Dataset: data (GitHub, Marshall-mk/EggPlantDisease). Classes: healthy leaf, insect pest disease, leaf spot disease, mosaic virus disease, small leaf disease, white mold disease, wilt disease.

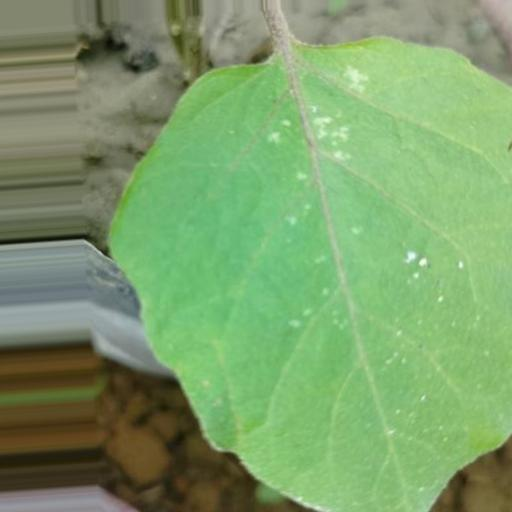
Label: white mold disease

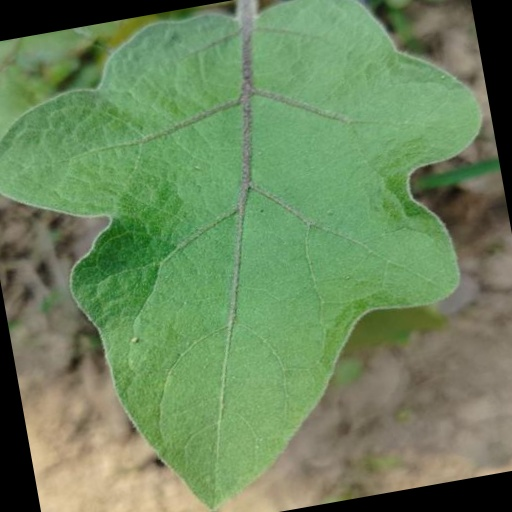
Label: healthy leaf

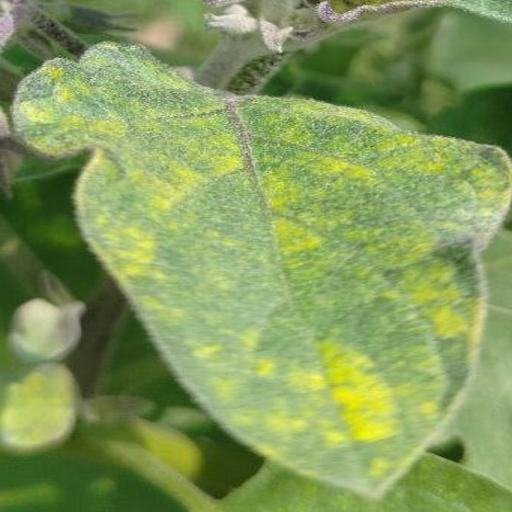
Label: leaf spot disease

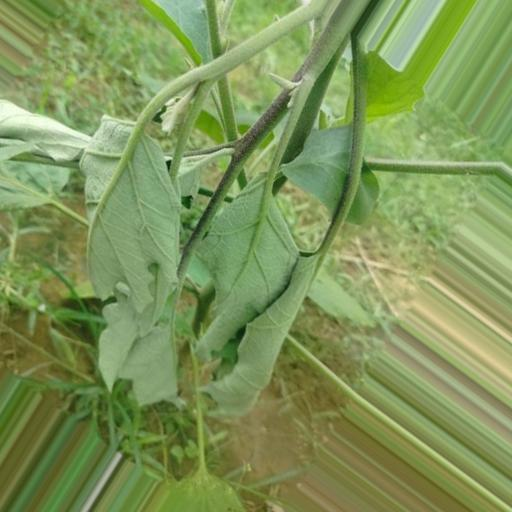
Label: wilt disease

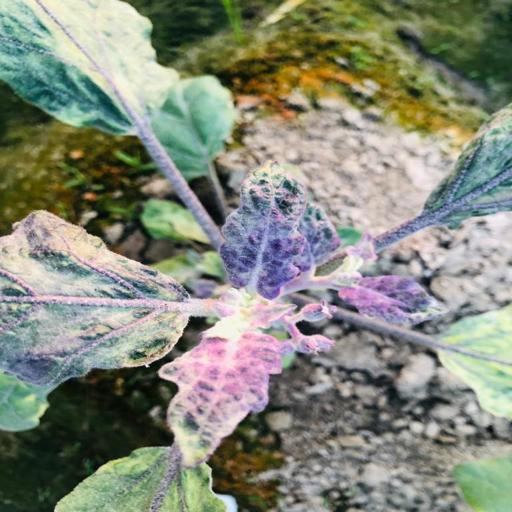
Label: small leaf disease

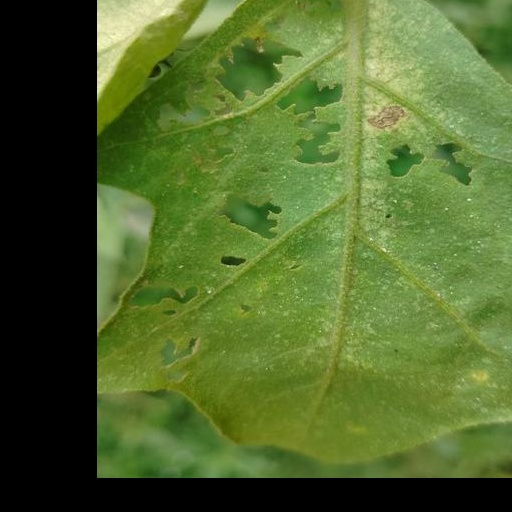
Label: insect pest disease
